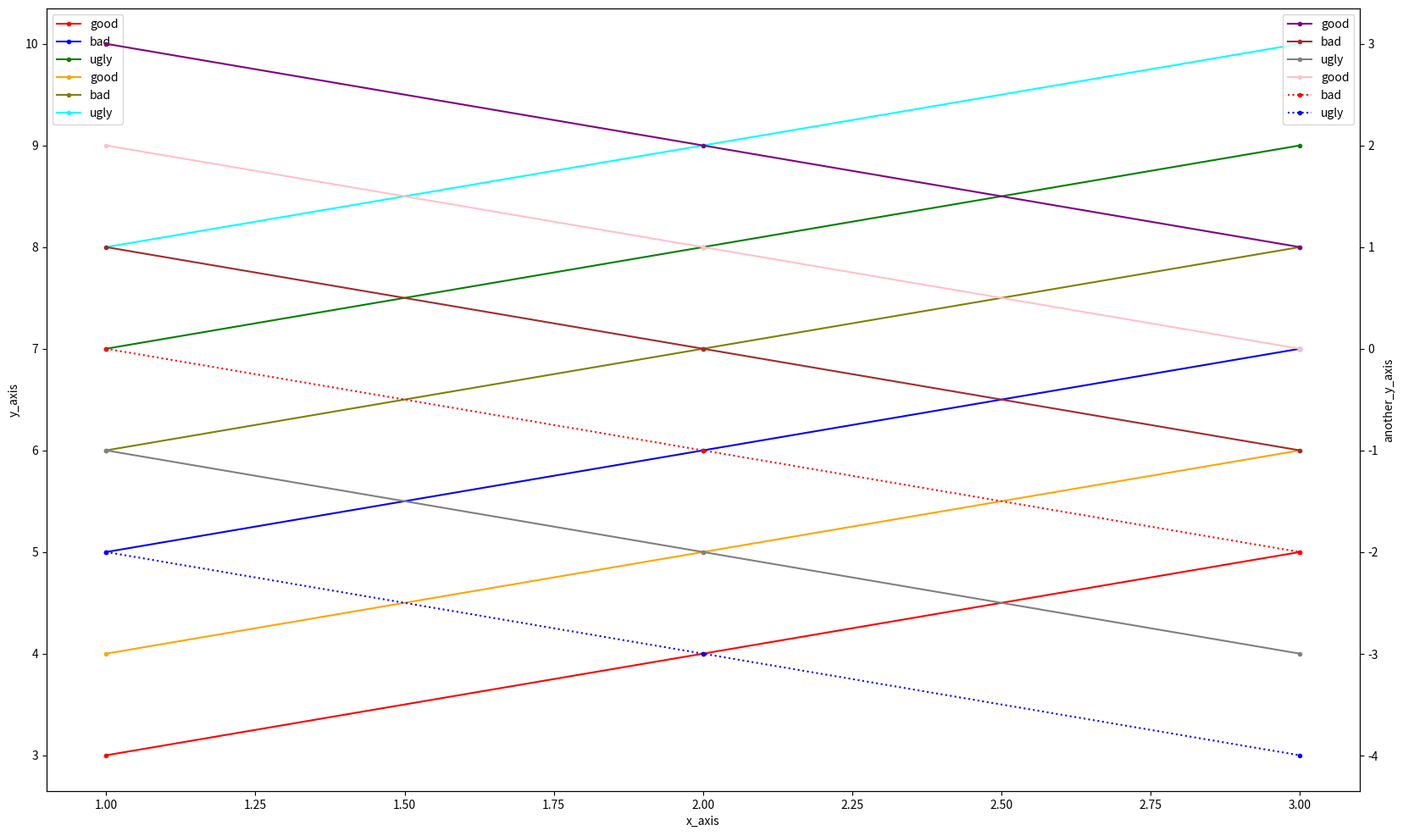

Write the Python code that produced this figure. (Note: this script raises an exception after producing the figure.)
from matplotlib import pyplot as plt
import numpy as np
import itertools
import os
import random
class curvedrawer(object):
    def __init__(self, figsize=(15, 12), static=False):
        self.colorbank = ['red', 'blue', 'green', 'purple', 'brown', 'gray', 'orange', 'olive', 'cyan', 'pink']
        self.linestyle = ['solid', 'dotted', 'dashed', 'dashdot']
        self.pointname = ['point', 'triangle_down', 'triangle_up', 'octagon', 'square', 'pentagon', 'star', 'hexagon1', 'hexagon2', 'cross', 'diamond', 'circle', 'plus']
        self.pointstyle = ['.', 'v', '^', '8', 's', 'p', '*', 'h', 'H', 'x', 'D', 'o', '+']
        assert len(self.pointname) == len(self.pointstyle)
        self.pointdict = dict()
        for point_idx, pointname in enumerate(self.pointname):
            self.pointdict[pointname] = self.pointstyle[point_idx]
        self.colorbank_num = len(self.colorbank)
        self.linestyle_num = len(self.linestyle)
        self.pointname_num = len(self.pointname)
        self.choice_num = self.colorbank_num * self.linestyle_num * self.pointname_num
        self.choices = list(itertools.product(self.pointname, self.linestyle, self.colorbank))
        self.choice_cursor = 0
        self.panel = plt.figure(figsize=figsize)
        self.twin_state = False
        self.ori_figure = self.panel.add_subplot(111)
        self.figsize = figsize
        self.twin_figure = None
        self.static = static
    def shuffle(self):
        random.shuffle(self.choices)
        
    def drawcurve(self, x, y, color='blue', linestyle='solid', pointstyle='point', x_name=None, y_name=None, y_label=None):
        self.figure = self.ori_figure if not self.twin_state else self.twin_figure
        x_to_draw = np.array(x)
        y_to_draw = np.array(y)
        assert x_to_draw.ndim == 1, 'x should be an 1D array!'
        assert y_to_draw.ndim == 1, 'y should be an 1D array!'
        assert color in self.colorbank, 'color is not in internal color bank!'
        assert linestyle in self.linestyle, 'linestyle is not in internal linestyle bank!'
        assert pointstyle in self.pointname, 'pointstyle is not in internal pointstyle bank!'
        assert len(y_to_draw) == len(x_to_draw), 'the length of x is not equal to the length of y!'
        valid = np.logical_and(np.logical_not(np.isnan(x_to_draw)), np.logical_not(np.isnan(y_to_draw)))
        x_to_draw = x_to_draw[valid]
        y_to_draw = y_to_draw[valid]

        self.figure.plot(x_to_draw, y_to_draw, color=color, linestyle=linestyle, marker=self.pointdict[pointstyle], label=y_label)
        if x_name is not None:
            self.figure.set_xlabel(x_name)
        if y_name is not None:
            self.figure.set_ylabel(y_name)
        return

    def drawcurves(self, x, y, x_name=None, y_name=None, y_labels=None):
        x_to_draw = np.array(x)
        y_to_draw = np.array(y)
        
        if y_to_draw.ndim == 1:
            y_to_draw = np.expand_dims(y_to_draw, axis=1)
        assert x_to_draw.ndim == 1, 'x should be an 1D array!'
        if isinstance(y_labels, str):
            y_labels = [y_labels]
        if y_labels is not None:
            assert len(y_labels) == y_to_draw.shape[1], 'the length of labels should be equal to the number of curves!'
        assert y_to_draw.shape[1] <= self.choice_num, 'anycurve now only supports {:d} types of curve while the number of input curves is {:d}.'.format(self.choice_num, y_to_draw.shape[1])
        y_cursor = 0
        for pointstyle, linestyle, color in self.choices[self.choice_cursor:]:
            x_name_used = None if y_cursor != 0 or self.twin_state else x_name
            y_label_used = None if y_labels is None else y_labels[y_cursor]
            self.drawcurve(x_to_draw, y_to_draw[:, y_cursor], color=color, linestyle=linestyle, pointstyle=pointstyle, x_name=x_name_used, y_name=y_name, y_label=y_label_used)
            self.choice_cursor += 1
            y_cursor += 1
            if y_cursor == y_to_draw.shape[1]:
                break
        return

    def legend(self, inside=True, left_offset=None, right_offset=None):
        if inside:
            if left_offset is None:
                left_offset = (0, 1)
            if right_offset is None:
                right_offset = (1, 1)

            self.ori_figure.legend(bbox_to_anchor=left_offset, loc=2)
            if self.twin_figure is not None:
                self.twin_figure.legend(bbox_to_anchor=right_offset, loc=1)
        else:
            if left_offset is None:
                left_offset = (-0.12, 1.05)
            if right_offset is None:
                right_offset = (1.12, 1.05)

            self.ori_figure.legend(bbox_to_anchor=left_offset, loc=2)
            if self.twin_figure is not None:
                self.twin_figure.legend(bbox_to_anchor=right_offset, loc=1)

    def twin(self):
        if not self.twin_state:
            if self.twin_figure is None:
                self.twin_figure = self.figure.twinx()
            self.twin_state = True
        else:
            self.twin_state = False

    def show(self):
        plt.show()

    def render(self, filename):
        dirname = os.path.dirname(os.path.abspath(filename))
        os.makedirs(dirname, exist_ok=True)
        self.ori_figure.figure.savefig(filename)
        return

if __name__ == '__main__':
    a = curvedrawer((20, 12))
    # a.drawcurve([1, 2], [3, 4], 'red', 'solid', 'point', 'x_axis', 'y_axis', 'good')

    a.drawcurves([1, 2, 3], [[3,5,7], [4,6,8], [5,7,9]], 'x_axis', 'y_axis', ['good', 'bad', 'ugly'])
    a.twin()
    a.drawcurves([1, 2, 3], [[3,1,-1], [2,0,-2], [1,-1,-3]], 'x_axis', 'another_y_axis', ['good', 'bad', 'ugly'])
    a.twin()
    a.drawcurves([1, 2, 3], [[4,6,8], [5,7,9], [6,8,10]], 'x_axis', 'y_axis', ['good', 'bad', 'ugly'])
    a.twin()
    a.drawcurves([1, 2, 3], [[2,0,-2], [1,-1,-3], [0,-2,-4]], 'x_axis', 'another_y_axis', ['good', 'bad', 'ugly'])

    # a.drawcurves([1, 2, 3], [[3,5], [4,6], [5,7]], 'x_axis', 'y_axis', ['good', 'bad'])
    # a.twin()
    # a.drawcurves([1, 2, 3], [[3,1], [2,0], [1,-1]], 'x_axis', 'another_y_axis', ['good_twin', 'bad_twin'])
    # a.twin()
    # a.drawcurves([1, 2, 3], [[4,6], [5,7], [6,8]], 'x_axis', 'y_axis', ['good2', 'bad2'])
    # a.twin()
    # a.drawcurves([1, 2, 3], [[2,0], [1,-1], [0,-2]], 'x_axis', 'another_y_axis', ['good2_twin', 'bad2_twin'])
    # a.twin()

    a.legend(inside=True)
    a.show()
    a.save('test.png')
